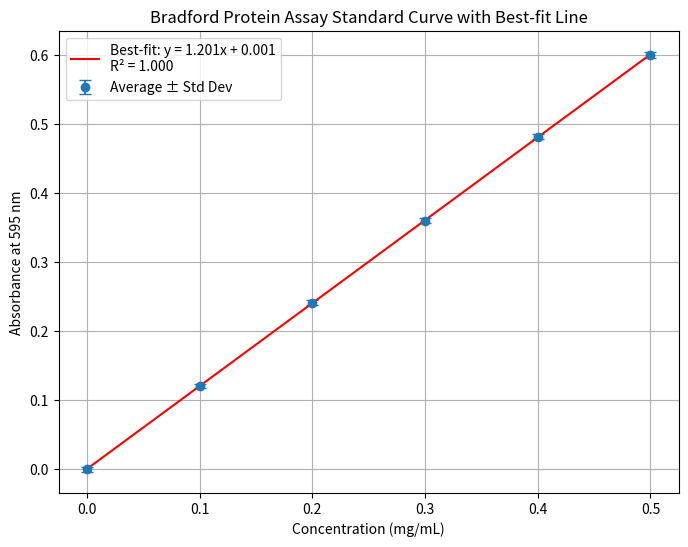

Recreate this plot in Python.
#@title Setup - Run this First, it recreates the 004 data
#@markdown This recreates the standard curve from Notebook 004T so you have
#@markdown the same `slope`, `intercept`, `r_squared`, `clean_data_df`, and plot
#@markdown you've already worked with.
import pandas as pd
import numpy as np
import matplotlib.pyplot as plt
from scipy import stats

# ── Assay parameters (same as 004T Section 3a) ───────────────────────────
assay_name        = 'Bradford Protein Assay'
wavelength        = 595
conc_units        = 'mg/mL'
concentration_col = 'Concentration_mg_per_mL'
replicate_cols    = ['Rep1', 'Rep2', 'Rep3']

# ── Standard curve data (same as 004T Option B) ──────────────────────────
std_curve_data = {
    concentration_col: [0.00, 0.10, 0.20, 0.30, 0.40, 0.50],
    'Rep1': [-0.004, 0.118, 0.238, 0.356, 0.478, 0.596],
    'Rep2': [ 0.001, 0.121, 0.242, 0.361, 0.482, 0.601],
    'Rep3': [ 0.003, 0.124, 0.245, 0.364, 0.485, 0.604],
}
df = pd.DataFrame(std_curve_data)
clean_data_df = df.dropna().copy()

# ── Calculate mean, std, regression (same as 004T Sections 5.1 & 5.4) ────
clean_data_df['average'] = clean_data_df[replicate_cols].mean(axis=1)
clean_data_df['std_dev'] = clean_data_df[replicate_cols].std(axis=1)

concentration      = clean_data_df[concentration_col]
average_absorbance = clean_data_df['average']

slope, intercept, r_value, p_value, std_err = stats.linregress(
    concentration, average_absorbance
)
r_squared = r_value**2

print('✅ Setup complete — all 004T variables loaded')
print(f'   slope={slope:.4f}  intercept={intercept:.4f}  R²={r_squared:.4f}')

# ── BASELINE PLOT from 004T Section 5.4 ─────────────────────────────────
# Read this carefully — every parameter is labeled

line_x = np.linspace(concentration.min(), concentration.max(), 100)
line_y = slope * line_x + intercept

plt.figure(figsize=(8, 6))

# Error bar data points
plt.errorbar(
    concentration,
    average_absorbance,
    yerr=clean_data_df['std_dev'],
    fmt='o',              # <-- 'o' means circular markers
    capsize=4,
    label='Average ± Std Dev'
)

# Best-fit line
plt.plot(
    line_x, line_y,
    color='red',          # <-- line color
    label=f'Best-fit: y = {slope:.3f}x + {intercept:.3f}\nR² = {r_squared:.3f}'
)

plt.xlabel(f'Concentration ({conc_units})')
plt.ylabel(f'Absorbance at {wavelength} nm')
plt.title(f'{assay_name} Standard Curve with Best-fit Line')
plt.grid(True)
plt.legend()
plt.show()

# Task 1 plot -- change the marker style on plt.errorbar

line_x = np.linspace(concentration.min(), concentration.max(), 100)
line_y = slope * line_x + intercept

plt.figure(figsize=(8, 6))

# Error bar data points
plt.errorbar(
    concentration,
    average_absorbance,
    yerr=clean_data_df['std_dev'],
    fmt='o',              # <-- 'o' means circular markers
    capsize=4,
    label='Average ± Std Dev'
)

# Best-fit line
plt.plot(
    line_x, line_y,
    color='red',          # <-- line color
    label=f'Best-fit: y = {slope:.3f}x + {intercept:.3f}\nR² = {r_squared:.3f}'
)

plt.xlabel(f'Concentration ({conc_units})')
plt.ylabel(f'Absorbance at {wavelength} nm')
plt.title(f'{assay_name} Standard Curve with Best-fit Line')
plt.grid(True)
plt.legend()
plt.show()

# Task 2 plot -- Change the best-fit line to dark green and dashed

line_x = np.linspace(concentration.min(), concentration.max(), 100)
line_y = slope * line_x + intercept

plt.figure(figsize=(8, 6))

# Error bar data points
plt.errorbar(
    concentration,
    average_absorbance,
    yerr=clean_data_df['std_dev'],
    fmt='o',              # <-- 'o' means circular markers
    capsize=4,
    label='Average ± Std Dev'
)

# Best-fit line
plt.plot(
    line_x, line_y,
    color='red',          # <-- line color
    label=f'Best-fit: y = {slope:.3f}x + {intercept:.3f}\nR² = {r_squared:.3f}'
)

plt.xlabel(f'Concentration ({conc_units})')
plt.ylabel(f'Absorbance at {wavelength} nm')
plt.title(f'{assay_name} Standard Curve with Best-fit Line')
plt.grid(True)
plt.legend()
plt.show()

# Task 3 plot -- Save the figure as a high-resolution PNG using plt.savefig()

line_x = np.linspace(concentration.min(), concentration.max(), 100)
line_y = slope * line_x + intercept

plt.figure(figsize=(8, 6))

# Error bar data points
plt.errorbar(
    concentration,
    average_absorbance,
    yerr=clean_data_df['std_dev'],
    fmt='o',              # <-- 'o' means circular markers
    capsize=4,
    label='Average ± Std Dev'
)

# Best-fit line
plt.plot(
    line_x, line_y,
    color='red',          # <-- line color
    label=f'Best-fit: y = {slope:.3f}x + {intercept:.3f}\nR² = {r_squared:.3f}'
)

plt.xlabel(f'Concentration ({conc_units})')
plt.ylabel(f'Absorbance at {wavelength} nm')
plt.title(f'{assay_name} Standard Curve with Best-fit Line')
plt.grid(True)
plt.legend()
plt.show()

# Task 4 plot -- Add a second y-axis showing concentration on the right side while absorbance stays on the left

line_x = np.linspace(concentration.min(), concentration.max(), 100)
line_y = slope * line_x + intercept

plt.figure(figsize=(8, 6))

# Error bar data points
plt.errorbar(
    concentration,
    average_absorbance,
    yerr=clean_data_df['std_dev'],
    fmt='o',              # <-- 'o' means circular markers
    capsize=4,
    label='Average ± Std Dev'
)

# Best-fit line
plt.plot(
    line_x, line_y,
    color='red',          # <-- line color
    label=f'Best-fit: y = {slope:.3f}x + {intercept:.3f}\nR² = {r_squared:.3f}'
)

plt.xlabel(f'Concentration ({conc_units})')
plt.ylabel(f'Absorbance at {wavelength} nm')
plt.title(f'{assay_name} Standard Curve with Best-fit Line')
plt.grid(True)
plt.legend()
plt.show()

# Task 5 plot -- Plot the residuals and then add it to the existing figure as a subplot

line_x = np.linspace(concentration.min(), concentration.max(), 100)
line_y = slope * line_x + intercept

plt.figure(figsize=(8, 6))

# Error bar data points
plt.errorbar(
    concentration,
    average_absorbance,
    yerr=clean_data_df['std_dev'],
    fmt='o',              # <-- 'o' means circular markers
    capsize=4,
    label='Average ± Std Dev'
)

# Best-fit line
plt.plot(
    line_x, line_y,
    color='red',          # <-- line color
    label=f'Best-fit: y = {slope:.3f}x + {intercept:.3f}\nR² = {r_squared:.3f}'
)

plt.xlabel(f'Concentration ({conc_units})')
plt.ylabel(f'Absorbance at {wavelength} nm')
plt.title(f'{assay_name} Standard Curve with Best-fit Line')
plt.grid(True)
plt.legend()
plt.show()
